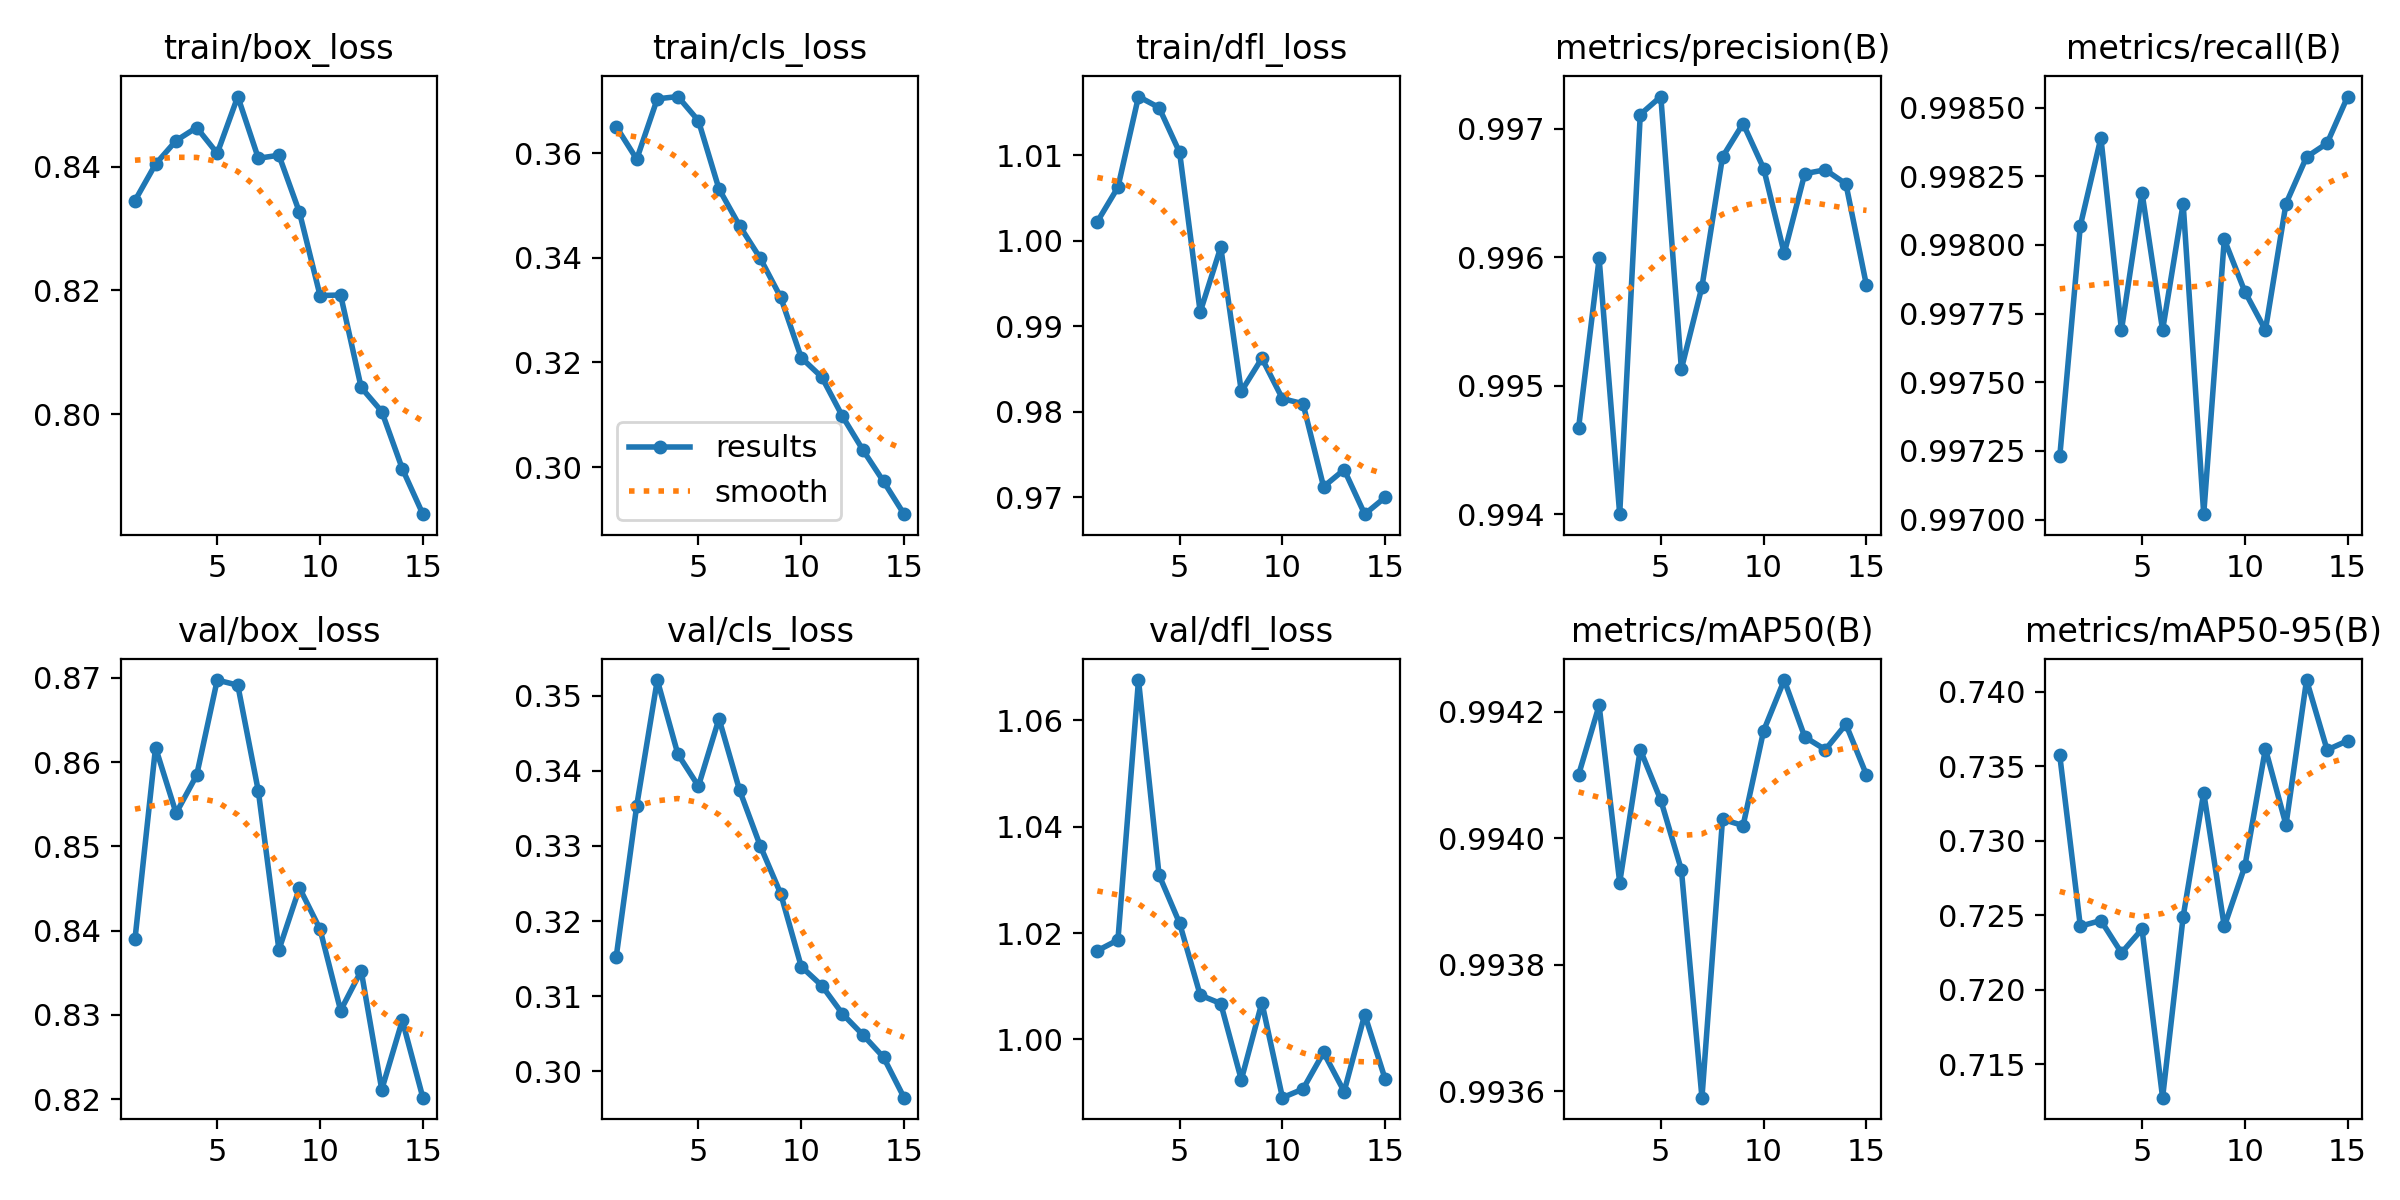

Data behind this chart, as committed beside it:
epoch, time, train/box_loss, train/cls_loss, train/dfl_loss, metrics/precision(B), metrics/recall(B), metrics/mAP50(B), metrics/mAP50-95(B), val/box_loss, val/cls_loss, val/dfl_loss, lr/pg0, lr/pg1, lr/pg2
1, 148.5, 0.8345, 0.3651, 1.002, 0.9947, 0.9972, 0.9941, 0.7357, 0.839, 0.3152, 1.017, 0.0004757, 0.0004757, 0.0004757
2, 290.4, 0.8404, 0.3589, 1.006, 0.996, 0.9981, 0.9942, 0.7242, 0.8617, 0.3354, 1.019, 0.0008892, 0.0008892, 0.0008892
3, 433.4, 0.8442, 0.3704, 1.017, 0.994, 0.9984, 0.9939, 0.7246, 0.8539, 0.3521, 1.068, 0.00124, 0.00124, 0.00124
4, 575.6, 0.8463, 0.3708, 1.016, 0.9971, 0.9977, 0.9941, 0.7225, 0.8585, 0.3422, 1.031, 0.001146, 0.001146, 0.001146
5, 717.5, 0.8422, 0.3662, 1.01, 0.9972, 0.9982, 0.9941, 0.724, 0.8698, 0.3379, 1.022, 0.001052, 0.001052, 0.001052
6, 869.4, 0.8514, 0.3532, 0.9917, 0.9951, 0.9977, 0.994, 0.7127, 0.8691, 0.3469, 1.008, 0.0009574, 0.0009574, 0.0009574
7, 1011, 0.8414, 0.3461, 0.9992, 0.9958, 0.9981, 0.9936, 0.7249, 0.8566, 0.3374, 1.007, 0.0008631, 0.0008631, 0.0008631
8, 1154, 0.8419, 0.34, 0.9824, 0.9968, 0.997, 0.994, 0.7332, 0.8377, 0.3301, 0.9924, 0.0007688, 0.0007688, 0.0007688
9, 1295, 0.8326, 0.3325, 0.9863, 0.997, 0.998, 0.994, 0.7242, 0.8451, 0.3236, 1.007, 0.0006745, 0.0006745, 0.0006745
10, 1444, 0.8192, 0.3209, 0.9815, 0.9967, 0.9978, 0.9942, 0.7283, 0.8402, 0.3139, 0.989, 0.0005802, 0.0005802, 0.0005802
11, 1584, 0.8193, 0.3172, 0.9809, 0.996, 0.9977, 0.9942, 0.7362, 0.8305, 0.3114, 0.9907, 0.0004859, 0.0004859, 0.0004859
12, 1836, 0.8043, 0.3097, 0.9712, 0.9967, 0.9981, 0.9942, 0.731, 0.8352, 0.3077, 0.9975, 0.0003915, 0.0003915, 0.0003915
13, 2166, 0.8004, 0.3033, 0.9732, 0.9967, 0.9983, 0.9941, 0.7408, 0.8211, 0.3048, 0.9902, 0.0002972, 0.0002972, 0.0002972
14, 2525, 0.7912, 0.2973, 0.968, 0.9966, 0.9984, 0.9942, 0.7361, 0.8293, 0.3019, 1.005, 0.0002029, 0.0002029, 0.0002029
15, 2977, 0.7838, 0.291, 0.97, 0.9958, 0.9985, 0.9941, 0.7367, 0.8202, 0.2965, 0.9925, 0.0001086, 0.0001086, 0.0001086
